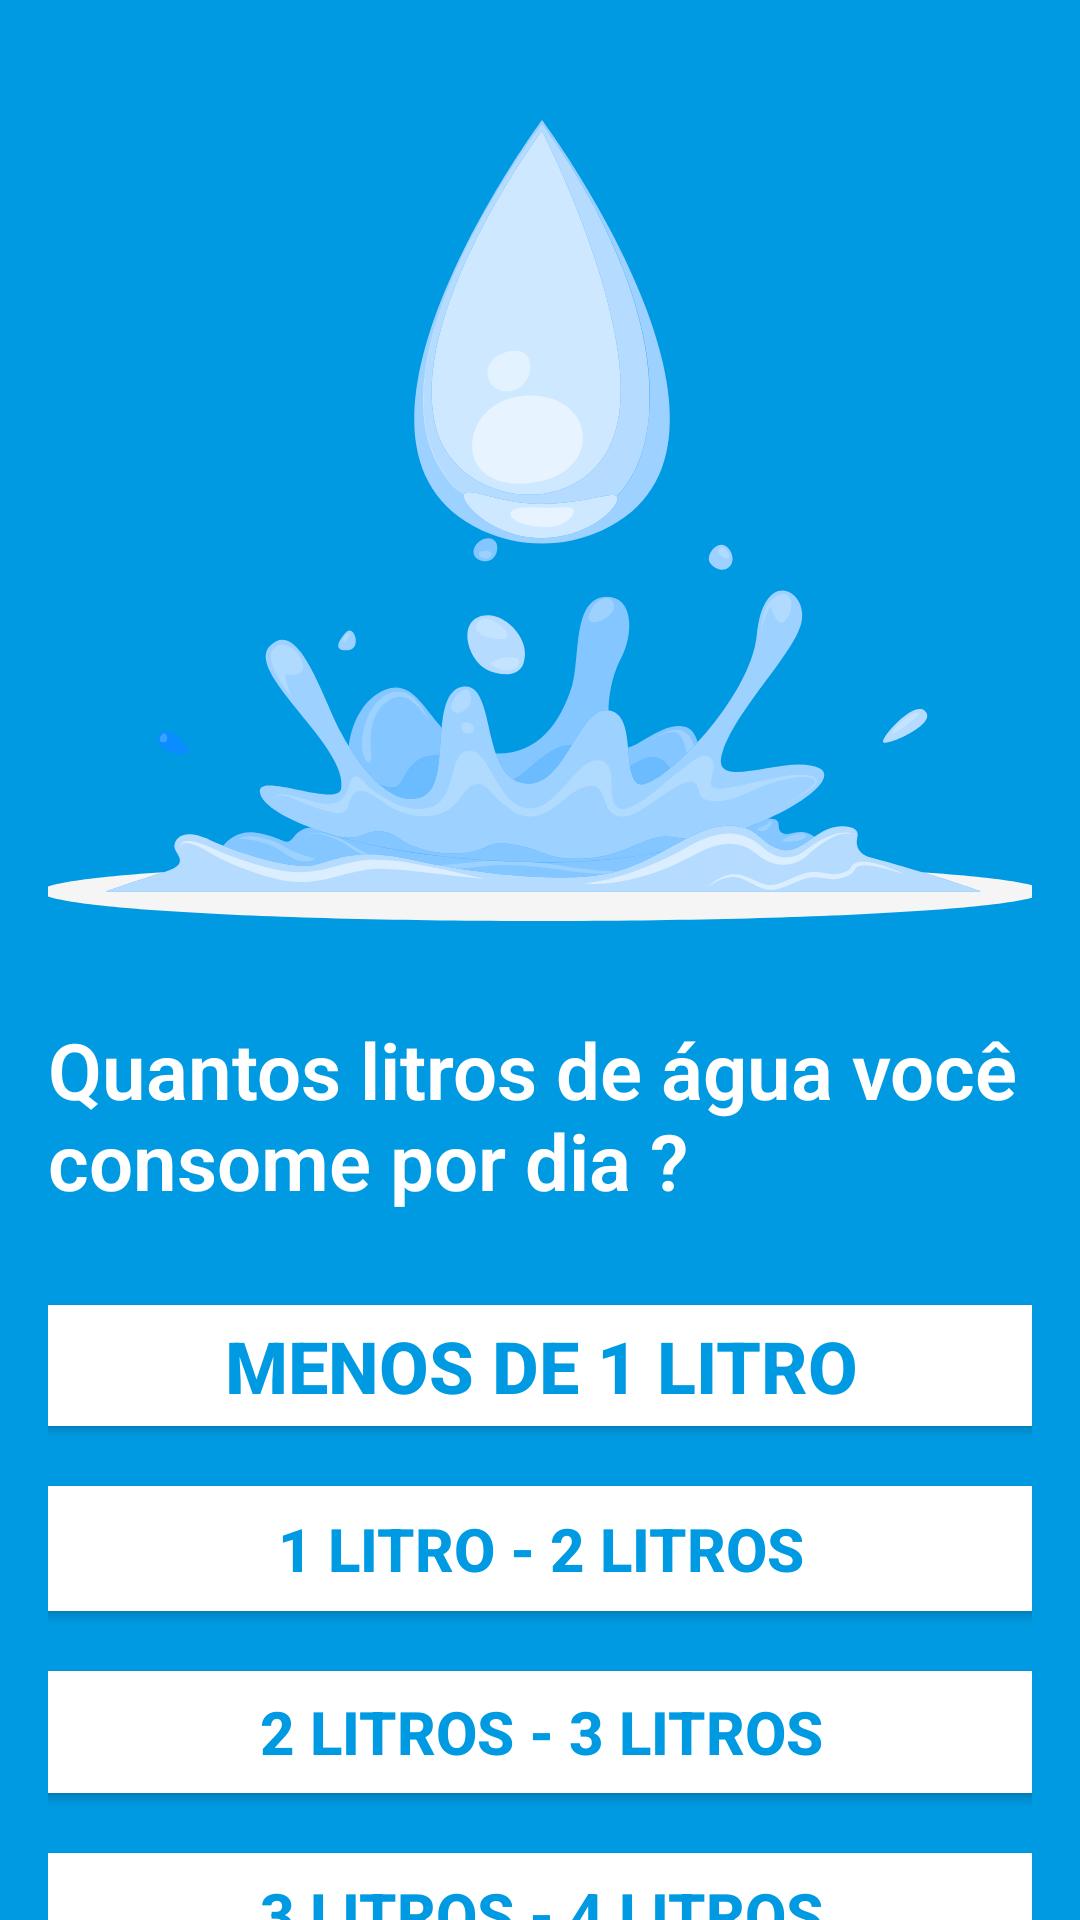

Write the Android layout XML for this screen, with the resource values it uses.
<!-- AndroidManifest.xml: application theme Theme.FitnessApp -->
<!-- res/layout/activity_pergunta_agua.xml -->
<androidx.constraintlayout.widget.ConstraintLayout xmlns:android="http://schemas.android.com/apk/res/android"
    xmlns:app="http://schemas.android.com/apk/res-auto"
    xmlns:tools="http://schemas.android.com/tools"
    android:layout_width="match_parent"
    android:layout_height="match_parent"
    android:background="@color/azul_growth"
    android:paddingLeft="16dp"
    android:paddingRight="16dp"
    tools:context=".PerguntaAgua">

    <ImageView
        android:id="@+id/ivGotaDeAgua"
        android:layout_width="334dp"
        android:layout_height="315dp"
        android:layout_marginTop="16dp"
        app:layout_constraintEnd_toEndOf="parent"
        app:layout_constraintHorizontal_bias="0.496"
        app:layout_constraintStart_toStartOf="parent"
        app:layout_constraintTop_toTopOf="parent"
        app:srcCompat="@drawable/vetor_pingo_de_agua" />

    <TextView
        android:id="@+id/tvPerguntaLitrosDeAgua"
        android:layout_width="364dp"
        android:layout_height="66dp"
        android:layout_marginTop="8dp"
        android:fontFamily="sans-serif-light"
        android:text="@string/textoPerguntaLitrosDeAgua"
        android:textColor="@color/white"
        android:textSize="26dp"
        android:textStyle="bold"
        app:layout_constraintTop_toBottomOf="@+id/ivGotaDeAgua"
        tools:layout_editor_absoluteX="27dp" />

    <LinearLayout
        android:id="@+id/llRespostasLitrosDeAgua"
        android:layout_width="370dp"
        android:layout_height="300dp"
        android:layout_marginTop="24dp"
        android:orientation="vertical"
        app:layout_constraintEnd_toEndOf="parent"
        app:layout_constraintStart_toStartOf="parent"
        app:layout_constraintTop_toBottomOf="@+id/tvPerguntaLitrosDeAgua">

        <Button
            android:id="@+id/btnMenosDe1Litro"
            android:layout_width="370dp"
            android:layout_height="0dp"
            android:layout_marginBottom="8dp"
            android:layout_weight="1"
            android:backgroundTint="@color/white"
            android:text="Menos de 1 Litro"
            android:textColor="@color/azul_growth"
            android:textSize="24dp"
            android:textStyle="bold" />

        <Button
            android:id="@+id/btnEntre_1_Litro_e_2_litros"
            android:layout_width="370dp"
            android:layout_height="1dp"
            android:layout_marginBottom="8dp"
            android:layout_weight="1"
            android:backgroundTint="@color/white"
            android:text="1 litro - 2 litros"
            android:textColor="@color/azul_growth"
            android:textSize="20sp"
            android:textStyle="bold" />

        <Button
            android:id="@+id/btnEntre_2_Litros_e_3_litros"
            android:layout_width="370dp"
            android:layout_height="0dp"
            android:layout_marginBottom="8dp"
            android:layout_weight="1"
            android:backgroundTint="@color/white"
            android:text="2 litros - 3 litros"
            android:textColor="@color/azul_growth"
            android:textSize="20sp"
            android:textStyle="bold" />

        <Button
            android:id="@+id/btnEntre_3_Litros_e_4_litros"
            android:layout_width="370dp"
            android:layout_height="0dp"
            android:layout_marginBottom="8dp"
            android:layout_weight="1"
            android:backgroundTint="@color/white"
            android:text="3 litros - 4 litros"
            android:textColor="@color/azul_growth"
            android:textSize="20sp"
            android:textStyle="bold" />

        <Button
            android:id="@+id/btnMaisDe4Litros"
            android:layout_width="370dp"
            android:layout_height="0dp"
            android:layout_marginBottom="4dp"
            android:layout_weight="1"
            android:backgroundTint="@color/white"
            android:text="Mais de 4 litros"
            android:textColor="@color/azul_growth"
            android:textSize="20sp"
            android:textStyle="bold" />
    </LinearLayout>

    <Button
        android:id="@+id/btnConfResp"
        android:layout_width="wrap_content"
        android:layout_height="wrap_content"
        android:layout_marginTop="740dp"
        android:width="270dp"
        android:height="65dp"
        android:backgroundTint="@color/rosa_invertido"
        android:text="Confirmar resposta"
        android:textColor="@color/white"
        android:textSize="18dp"
        app:cornerRadius="100dp"
        app:layout_constraintEnd_toEndOf="parent"
        app:layout_constraintHorizontal_bias="0.495"
        app:layout_constraintStart_toStartOf="parent"
        app:layout_constraintTop_toTopOf="parent" />


</androidx.constraintlayout.widget.ConstraintLayout>
<!-- resources referenced by this layout -->
<resources>
  <color name="azul_growth">#009ae2</color>
  <color name="rosa_invertido">#00bd85</color>
  <color name="white">#FFFFFFFF</color>
  <!-- drawable vetor_pingo_de_agua: vector/xml drawable (drawable, 24189 chars, omitted) -->
  <string name="textoPerguntaLitrosDeAgua">Quantos litros de água você consome por dia ?</string>
  <style name="Theme.FitnessApp" parent="Theme.MaterialComponents.DayNight.NoActionBar">
          
          <item name="colorPrimary">@color/purple_500</item>
          <item name="colorPrimaryVariant">@color/purple_700</item>
          <item name="colorOnPrimary">@color/white</item>
          
          <item name="colorSecondary">@color/teal_200</item>
          <item name="colorSecondaryVariant">@color/teal_700</item>
          <item name="colorOnSecondary">@color/black</item>
          
          <item name="android:statusBarColor">?attr/colorPrimaryVariant</item>
          
      </style>
  <color name="purple_500">#FF6200EE</color>
  <color name="purple_700">#FF3700B3</color>
  <color name="teal_200">#FF03DAC5</color>
  <color name="teal_700">#FF018786</color>
  <color name="black">#FF000000</color>
</resources>
